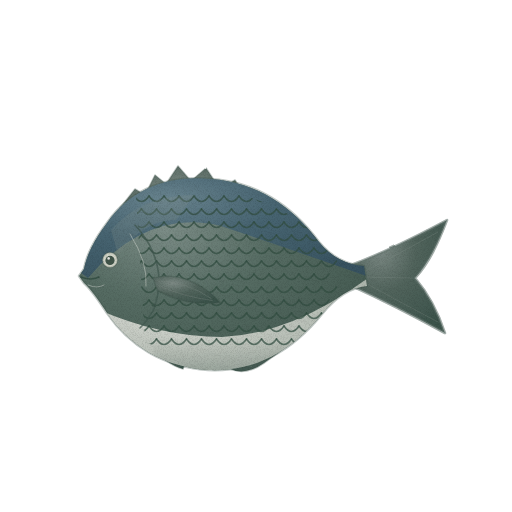
t = 0.00 s
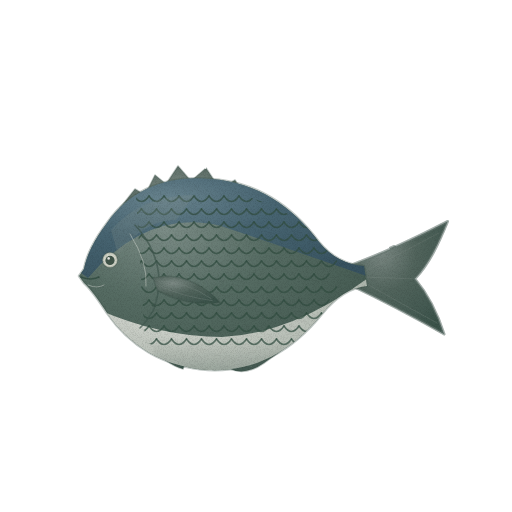
t = 1.43 s
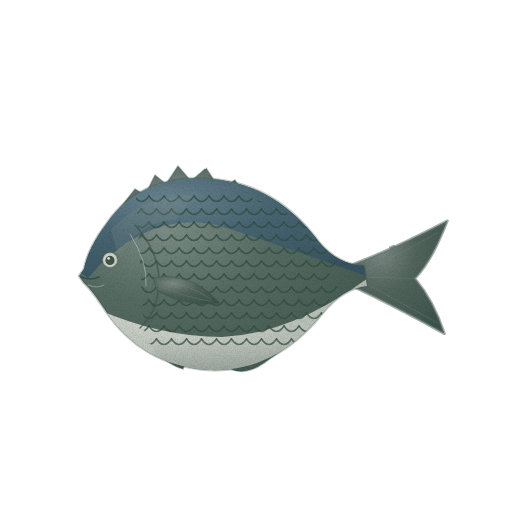
t = 2.85 s
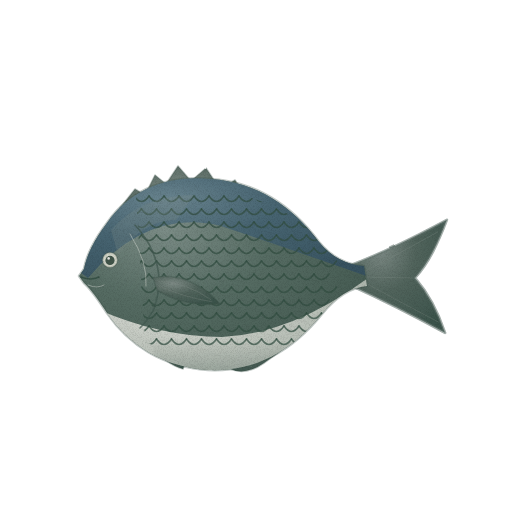
t = 3.80 s
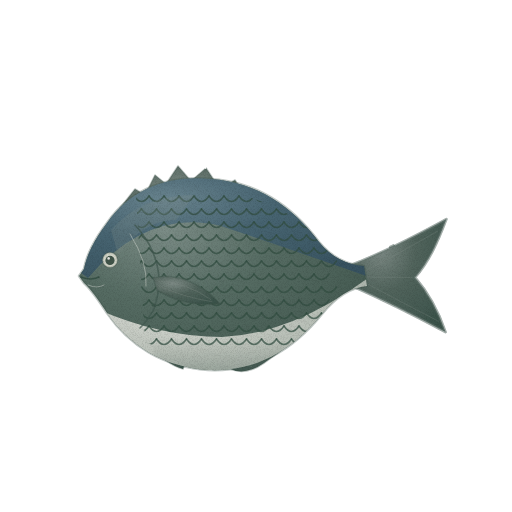
t = 4.75 s
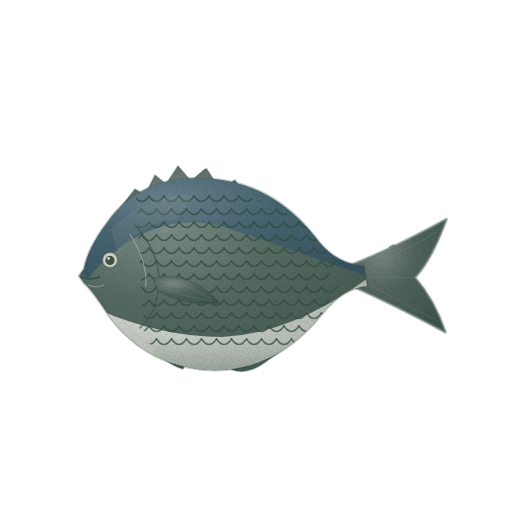
t = 6.18 s

The animated SVG that drew these frames (rendered in a browser with its animation timeline set to each time). Animation: 2 CSS @keyframes rules; one cycle of 7.60 s, repeats indefinitely.

<svg xmlns="http://www.w3.org/2000/svg" viewBox="0 0 512 512" role="img" aria-label="벵에돔 — 움직임, 윤곽 없는 수채" data-asset="watercolor-blackfish-motion" data-food="blackfish" data-style="watercolor" data-variant="motion" stroke-linecap="round" stroke-linejoin="round"><title>벵에돔</title><desc>높고 둥근 회흑색 몸과 작은 입, 촘촘한 비늘 격자와 완만하게 파인 짙은 꼬리가 보이는 통생선.</desc><style>[data-asset="watercolor-blackfish-motion"] [data-part="tail"]{transform-box:view-box;transform-origin:358px 276px;animation:watercolor-blackfish-motion-m0 7.6s cubic-bezier(.37,0,.63,1) -0.228s infinite}[data-asset="watercolor-blackfish-motion"] [data-part="fin"]{transform-box:view-box;transform-origin:156px 283px;animation:watercolor-blackfish-motion-m1 7.6s cubic-bezier(.37,0,.63,1) -1.444s infinite}@keyframes watercolor-blackfish-motion-m0{0%,100%{rotate:0deg}25%{rotate:0.825deg}75%{rotate:-0.712deg}}@keyframes watercolor-blackfish-motion-m1{0%,100%{rotate:0deg}25%{rotate:-0.637deg}75%{rotate:0.75deg}}@media (prefers-reduced-motion:reduce){[data-asset="watercolor-blackfish-motion"] *{animation:none!important}}</style><defs><radialGradient id="watercolor-blackfish-motion-g-fin-soft" cx="0.3" cy="0.26" r="0.84"><stop offset="0" stop-color="#7c8984"/><stop offset="0.45" stop-color="#51645c"/><stop offset="0.86" stop-color="#435951"/><stop offset="1" stop-color="#3b534a"/></radialGradient><radialGradient id="watercolor-blackfish-motion-g-skin-soft" cx="0.3" cy="0.26" r="0.84"><stop offset="0" stop-color="#7c8d87"/><stop offset="0.45" stop-color="#566c63"/><stop offset="0.86" stop-color="#485e55"/><stop offset="1" stop-color="#3f564d"/></radialGradient><clipPath id="watercolor-blackfish-motion-clip0"><path d="M84 269 Q88 248 107 223 C132 187 171 175 211 179 C257 182 293 207 319 242 Q337 264 364 266 L367 286 Q343 288 322 314 C289 355 250 372 208 370 C163 367 129 345 107 313 Q92 290 84 283 L79 276Z"/></clipPath><radialGradient id="watercolor-blackfish-motion-g-back-soft" cx="0.3" cy="0.26" r="0.84"><stop offset="0" stop-color="#68838e"/><stop offset="0.45" stop-color="#476471"/><stop offset="0.86" stop-color="#3d5966"/><stop offset="1" stop-color="#375260"/></radialGradient><radialGradient id="watercolor-blackfish-motion-g-belly-soft" cx="0.3" cy="0.26" r="0.84"><stop offset="0" stop-color="#dee0da"/><stop offset="0.45" stop-color="#c0c6be"/><stop offset="0.86" stop-color="#aab3aa"/><stop offset="1" stop-color="#9ca89e"/></radialGradient><clipPath id="watercolor-blackfish-motion-clip1"><path d="M136 197 Q245 169 327 242 L366 268 L365 290 Q299 365 208 368 L145 342Z"/></clipPath><linearGradient id="watercolor-blackfish-motion-fade6" x1="0.5" y1="0.2" x2="0.5" y2="1"><stop offset="0" stop-color="#3f564d" stop-opacity="0"/><stop offset="0.5" stop-color="#3f564d" stop-opacity="0"/><stop offset="1" stop-color="#3f564d" stop-opacity="0.25"/></linearGradient><filter id="watercolor-blackfish-motion-fx" filterUnits="userSpaceOnUse" x="0" y="0" width="512" height="512" color-interpolation-filters="sRGB"><feTurbulence type="fractalNoise" baseFrequency="0.05" numOctaves="2" seed="7" result="w"/><feDisplacementMap in="SourceGraphic" in2="w" scale="1.4" xChannelSelector="R" yChannelSelector="G" result="d"/><feTurbulence type="fractalNoise" baseFrequency="1.35" numOctaves="2" seed="3" result="n"/><feColorMatrix in="n" type="matrix" values="0 0 0 0 0 0 0 0 0 0 0 0 0 0 0 0.24 0 0 0 -0.101" result="na"/><feComposite in="na" in2="d" operator="in" result="g"/><feMerge><feMergeNode in="d"/><feMergeNode in="g"/></feMerge></filter></defs><g filter="url(#watercolor-blackfish-motion-fx)"><g data-part="tail"><path d="M351 265 Q391 250 447 220 C438 243 429 263 415 278 Q434 300 445 333 Q396 306 352 286Z" fill="url(#watercolor-blackfish-motion-g-fin-soft)" stroke="#3b534a" stroke-width="2.6" stroke-opacity="0.32"/><path d="M351 265 Q391 250 447 220 C438 243 429 263 415 278 Q434 300 445 333 Q396 306 352 286Z" fill="none" stroke="#7c8984" stroke-width="2.6" opacity="0.4"/><path d="M358 275 Q397 255 438 232" fill="none" stroke="#7c8984" stroke-width="0.7" opacity="0.45"/><path d="M358 279 Q398 301 438 322" fill="none" stroke="#7c8984" stroke-width="0.7" opacity="0.45"/><path d="M360 277 L412 278" fill="none" stroke="#7c8984" stroke-width="0.7" opacity="0.45"/></g><g data-part="fixed-fins"><path d="M120 208 L135 189 L145 195 L155 175 L166 184 L178 166 L191 181 L206 168 L220 189 L235 180 L251 207 L267 203 L284 227 L299 232 L319 253 L318 266 Q256 199 193 195 Q148 195 120 221Z" fill="url(#watercolor-blackfish-motion-g-fin-soft)" stroke="#3b534a" stroke-width="1.6" stroke-opacity="0.32"/><path d="M216 358 Q237 382 264 363 Q291 345 313 320 L294 321 L249 352Z" fill="url(#watercolor-blackfish-motion-g-fin-soft)" stroke="#3b534a" stroke-width="1.6" stroke-opacity="0.32"/><path d="M151 344 Q165 364 183 369 L189 353Z" fill="url(#watercolor-blackfish-motion-g-fin-soft)" stroke="#3b534a" stroke-width="1.6" stroke-opacity="0.32"/><path d="M157 183 L164 207" fill="none" stroke="#7c8984" stroke-width="0.7" opacity="0.42"/><path d="M180 177 L191 203" fill="none" stroke="#7c8984" stroke-width="0.7" opacity="0.42"/><path d="M209 181 L220 211" fill="none" stroke="#7c8984" stroke-width="0.7" opacity="0.42"/><path d="M236 193 L248 226" fill="none" stroke="#7c8984" stroke-width="0.7" opacity="0.42"/><path d="M270 218 L284 244" fill="none" stroke="#7c8984" stroke-width="0.7" opacity="0.42"/><path d="M239 358 L252 367" fill="none" stroke="#7c8984" stroke-width="0.7" opacity="0.42"/><path d="M263 350 L272 357" fill="none" stroke="#7c8984" stroke-width="0.7" opacity="0.42"/></g><g data-part="body"><path d="M84 269 Q88 248 107 223 C132 187 171 175 211 179 C257 182 293 207 319 242 Q337 264 364 266 L367 286 Q343 288 322 314 C289 355 250 372 208 370 C163 367 129 345 107 313 Q92 290 84 283 L79 276Z" fill="url(#watercolor-blackfish-motion-g-skin-soft)" stroke="#3f564d" stroke-width="2.6" stroke-opacity="0.32"/><g clip-path="url(#watercolor-blackfish-motion-clip0)"><path d="M77 270 Q108 179 192 171 Q275 171 327 239 L374 266 L375 279 Q281 246 221 226 Q148 208 88 278Z" fill="url(#watercolor-blackfish-motion-g-back-soft)"/><path d="M97 309 Q161 337 222 337 Q292 334 368 278 L377 299 L317 347 L249 382 L170 372 L114 336Z" fill="url(#watercolor-blackfish-motion-g-belly-soft)"/><g clip-path="url(#watercolor-blackfish-motion-clip1)"><path d="M119 196 q7.5 11 15 0" fill="none" stroke="#334e42" stroke-width="1.6" opacity="0.72"/><path d="M134 196 q7.5 11 15 0" fill="none" stroke="#334e42" stroke-width="1.6" opacity="0.72"/><path d="M149 196 q7.5 11 15 0" fill="none" stroke="#334e42" stroke-width="1.6" opacity="0.72"/><path d="M164 196 q7.5 11 15 0" fill="none" stroke="#334e42" stroke-width="1.6" opacity="0.72"/><path d="M179 196 q7.5 11 15 0" fill="none" stroke="#334e42" stroke-width="1.6" opacity="0.72"/><path d="M194 196 q7.5 11 15 0" fill="none" stroke="#334e42" stroke-width="1.6" opacity="0.72"/><path d="M209 196 q7.5 11 15 0" fill="none" stroke="#334e42" stroke-width="1.6" opacity="0.72"/><path d="M224 196 q7.5 11 15 0" fill="none" stroke="#334e42" stroke-width="1.6" opacity="0.72"/><path d="M239 196 q7.5 11 15 0" fill="none" stroke="#334e42" stroke-width="1.6" opacity="0.72"/><path d="M254 196 q7.5 11 15 0" fill="none" stroke="#334e42" stroke-width="1.6" opacity="0.72"/><path d="M269 196 q7.5 11 15 0" fill="none" stroke="#334e42" stroke-width="1.6" opacity="0.72"/><path d="M284 196 q7.5 11 15 0" fill="none" stroke="#334e42" stroke-width="1.6" opacity="0.72"/><path d="M299 196 q7.5 11 15 0" fill="none" stroke="#334e42" stroke-width="1.6" opacity="0.72"/><path d="M314 196 q7.5 11 15 0" fill="none" stroke="#334e42" stroke-width="1.6" opacity="0.72"/><path d="M126.5 209 q7.5 11 15 0" fill="none" stroke="#334e42" stroke-width="1.6" opacity="0.72"/><path d="M141.5 209 q7.5 11 15 0" fill="none" stroke="#334e42" stroke-width="1.6" opacity="0.72"/><path d="M156.5 209 q7.5 11 15 0" fill="none" stroke="#334e42" stroke-width="1.6" opacity="0.72"/><path d="M171.5 209 q7.5 11 15 0" fill="none" stroke="#334e42" stroke-width="1.6" opacity="0.72"/><path d="M186.5 209 q7.5 11 15 0" fill="none" stroke="#334e42" stroke-width="1.6" opacity="0.72"/><path d="M201.5 209 q7.5 11 15 0" fill="none" stroke="#334e42" stroke-width="1.6" opacity="0.72"/><path d="M216.5 209 q7.5 11 15 0" fill="none" stroke="#334e42" stroke-width="1.6" opacity="0.72"/><path d="M231.5 209 q7.5 11 15 0" fill="none" stroke="#334e42" stroke-width="1.6" opacity="0.72"/><path d="M246.5 209 q7.5 11 15 0" fill="none" stroke="#334e42" stroke-width="1.6" opacity="0.72"/><path d="M261.5 209 q7.5 11 15 0" fill="none" stroke="#334e42" stroke-width="1.6" opacity="0.72"/><path d="M276.5 209 q7.5 11 15 0" fill="none" stroke="#334e42" stroke-width="1.6" opacity="0.72"/><path d="M291.5 209 q7.5 11 15 0" fill="none" stroke="#334e42" stroke-width="1.6" opacity="0.72"/><path d="M306.5 209 q7.5 11 15 0" fill="none" stroke="#334e42" stroke-width="1.6" opacity="0.72"/><path d="M321.5 209 q7.5 11 15 0" fill="none" stroke="#334e42" stroke-width="1.6" opacity="0.72"/><path d="M119 222 q7.5 11 15 0" fill="none" stroke="#334e42" stroke-width="1.6" opacity="0.72"/><path d="M134 222 q7.5 11 15 0" fill="none" stroke="#334e42" stroke-width="1.6" opacity="0.72"/><path d="M149 222 q7.5 11 15 0" fill="none" stroke="#334e42" stroke-width="1.6" opacity="0.72"/><path d="M164 222 q7.5 11 15 0" fill="none" stroke="#334e42" stroke-width="1.6" opacity="0.72"/><path d="M179 222 q7.5 11 15 0" fill="none" stroke="#334e42" stroke-width="1.6" opacity="0.72"/><path d="M194 222 q7.5 11 15 0" fill="none" stroke="#334e42" stroke-width="1.6" opacity="0.72"/><path d="M209 222 q7.5 11 15 0" fill="none" stroke="#334e42" stroke-width="1.6" opacity="0.72"/><path d="M224 222 q7.5 11 15 0" fill="none" stroke="#334e42" stroke-width="1.6" opacity="0.72"/><path d="M239 222 q7.5 11 15 0" fill="none" stroke="#334e42" stroke-width="1.6" opacity="0.72"/><path d="M254 222 q7.5 11 15 0" fill="none" stroke="#334e42" stroke-width="1.6" opacity="0.72"/><path d="M269 222 q7.5 11 15 0" fill="none" stroke="#334e42" stroke-width="1.6" opacity="0.72"/><path d="M284 222 q7.5 11 15 0" fill="none" stroke="#334e42" stroke-width="1.6" opacity="0.72"/><path d="M299 222 q7.5 11 15 0" fill="none" stroke="#334e42" stroke-width="1.6" opacity="0.72"/><path d="M314 222 q7.5 11 15 0" fill="none" stroke="#334e42" stroke-width="1.6" opacity="0.72"/><path d="M126.5 235 q7.5 11 15 0" fill="none" stroke="#334e42" stroke-width="1.6" opacity="0.72"/><path d="M141.5 235 q7.5 11 15 0" fill="none" stroke="#334e42" stroke-width="1.6" opacity="0.72"/><path d="M156.5 235 q7.5 11 15 0" fill="none" stroke="#334e42" stroke-width="1.6" opacity="0.72"/><path d="M171.5 235 q7.5 11 15 0" fill="none" stroke="#334e42" stroke-width="1.6" opacity="0.72"/><path d="M186.5 235 q7.5 11 15 0" fill="none" stroke="#334e42" stroke-width="1.6" opacity="0.72"/><path d="M201.5 235 q7.5 11 15 0" fill="none" stroke="#334e42" stroke-width="1.6" opacity="0.72"/><path d="M216.5 235 q7.5 11 15 0" fill="none" stroke="#334e42" stroke-width="1.6" opacity="0.72"/><path d="M231.5 235 q7.5 11 15 0" fill="none" stroke="#334e42" stroke-width="1.6" opacity="0.72"/><path d="M246.5 235 q7.5 11 15 0" fill="none" stroke="#334e42" stroke-width="1.6" opacity="0.72"/><path d="M261.5 235 q7.5 11 15 0" fill="none" stroke="#334e42" stroke-width="1.6" opacity="0.72"/><path d="M276.5 235 q7.5 11 15 0" fill="none" stroke="#334e42" stroke-width="1.6" opacity="0.72"/><path d="M291.5 235 q7.5 11 15 0" fill="none" stroke="#334e42" stroke-width="1.6" opacity="0.72"/><path d="M306.5 235 q7.5 11 15 0" fill="none" stroke="#334e42" stroke-width="1.6" opacity="0.72"/><path d="M321.5 235 q7.5 11 15 0" fill="none" stroke="#334e42" stroke-width="1.6" opacity="0.72"/><path d="M119 248 q7.5 11 15 0" fill="none" stroke="#334e42" stroke-width="1.6" opacity="0.72"/><path d="M134 248 q7.5 11 15 0" fill="none" stroke="#334e42" stroke-width="1.6" opacity="0.72"/><path d="M149 248 q7.5 11 15 0" fill="none" stroke="#334e42" stroke-width="1.6" opacity="0.72"/><path d="M164 248 q7.5 11 15 0" fill="none" stroke="#334e42" stroke-width="1.6" opacity="0.72"/><path d="M179 248 q7.5 11 15 0" fill="none" stroke="#334e42" stroke-width="1.6" opacity="0.72"/><path d="M194 248 q7.5 11 15 0" fill="none" stroke="#334e42" stroke-width="1.6" opacity="0.72"/><path d="M209 248 q7.5 11 15 0" fill="none" stroke="#334e42" stroke-width="1.6" opacity="0.72"/><path d="M224 248 q7.5 11 15 0" fill="none" stroke="#334e42" stroke-width="1.6" opacity="0.72"/><path d="M239 248 q7.5 11 15 0" fill="none" stroke="#334e42" stroke-width="1.6" opacity="0.72"/><path d="M254 248 q7.5 11 15 0" fill="none" stroke="#334e42" stroke-width="1.6" opacity="0.72"/><path d="M269 248 q7.5 11 15 0" fill="none" stroke="#334e42" stroke-width="1.6" opacity="0.72"/><path d="M284 248 q7.5 11 15 0" fill="none" stroke="#334e42" stroke-width="1.6" opacity="0.72"/><path d="M299 248 q7.5 11 15 0" fill="none" stroke="#334e42" stroke-width="1.6" opacity="0.72"/><path d="M314 248 q7.5 11 15 0" fill="none" stroke="#334e42" stroke-width="1.6" opacity="0.72"/><path d="M126.5 261 q7.5 11 15 0" fill="none" stroke="#334e42" stroke-width="1.6" opacity="0.72"/><path d="M141.5 261 q7.5 11 15 0" fill="none" stroke="#334e42" stroke-width="1.6" opacity="0.72"/><path d="M156.5 261 q7.5 11 15 0" fill="none" stroke="#334e42" stroke-width="1.6" opacity="0.72"/><path d="M171.5 261 q7.5 11 15 0" fill="none" stroke="#334e42" stroke-width="1.6" opacity="0.72"/><path d="M186.5 261 q7.5 11 15 0" fill="none" stroke="#334e42" stroke-width="1.6" opacity="0.72"/><path d="M201.5 261 q7.5 11 15 0" fill="none" stroke="#334e42" stroke-width="1.6" opacity="0.72"/><path d="M216.5 261 q7.5 11 15 0" fill="none" stroke="#334e42" stroke-width="1.6" opacity="0.72"/><path d="M231.5 261 q7.5 11 15 0" fill="none" stroke="#334e42" stroke-width="1.6" opacity="0.72"/><path d="M246.5 261 q7.5 11 15 0" fill="none" stroke="#334e42" stroke-width="1.6" opacity="0.72"/><path d="M261.5 261 q7.5 11 15 0" fill="none" stroke="#334e42" stroke-width="1.6" opacity="0.72"/><path d="M276.5 261 q7.5 11 15 0" fill="none" stroke="#334e42" stroke-width="1.6" opacity="0.72"/><path d="M291.5 261 q7.5 11 15 0" fill="none" stroke="#334e42" stroke-width="1.6" opacity="0.72"/><path d="M306.5 261 q7.5 11 15 0" fill="none" stroke="#334e42" stroke-width="1.6" opacity="0.72"/><path d="M321.5 261 q7.5 11 15 0" fill="none" stroke="#334e42" stroke-width="1.6" opacity="0.72"/><path d="M119 274 q7.5 11 15 0" fill="none" stroke="#334e42" stroke-width="1.6" opacity="0.72"/><path d="M134 274 q7.5 11 15 0" fill="none" stroke="#334e42" stroke-width="1.6" opacity="0.72"/><path d="M149 274 q7.5 11 15 0" fill="none" stroke="#334e42" stroke-width="1.6" opacity="0.72"/><path d="M164 274 q7.5 11 15 0" fill="none" stroke="#334e42" stroke-width="1.6" opacity="0.72"/><path d="M179 274 q7.5 11 15 0" fill="none" stroke="#334e42" stroke-width="1.6" opacity="0.72"/><path d="M194 274 q7.5 11 15 0" fill="none" stroke="#334e42" stroke-width="1.6" opacity="0.72"/><path d="M209 274 q7.5 11 15 0" fill="none" stroke="#334e42" stroke-width="1.6" opacity="0.72"/><path d="M224 274 q7.5 11 15 0" fill="none" stroke="#334e42" stroke-width="1.6" opacity="0.72"/><path d="M239 274 q7.5 11 15 0" fill="none" stroke="#334e42" stroke-width="1.6" opacity="0.72"/><path d="M254 274 q7.5 11 15 0" fill="none" stroke="#334e42" stroke-width="1.6" opacity="0.72"/><path d="M269 274 q7.5 11 15 0" fill="none" stroke="#334e42" stroke-width="1.6" opacity="0.72"/><path d="M284 274 q7.5 11 15 0" fill="none" stroke="#334e42" stroke-width="1.6" opacity="0.72"/><path d="M299 274 q7.5 11 15 0" fill="none" stroke="#334e42" stroke-width="1.6" opacity="0.72"/><path d="M314 274 q7.5 11 15 0" fill="none" stroke="#334e42" stroke-width="1.6" opacity="0.72"/><path d="M126.5 287 q7.5 11 15 0" fill="none" stroke="#334e42" stroke-width="1.6" opacity="0.72"/><path d="M141.5 287 q7.5 11 15 0" fill="none" stroke="#334e42" stroke-width="1.6" opacity="0.72"/><path d="M156.5 287 q7.5 11 15 0" fill="none" stroke="#334e42" stroke-width="1.6" opacity="0.72"/><path d="M171.5 287 q7.5 11 15 0" fill="none" stroke="#334e42" stroke-width="1.6" opacity="0.72"/><path d="M186.5 287 q7.5 11 15 0" fill="none" stroke="#334e42" stroke-width="1.6" opacity="0.72"/><path d="M201.5 287 q7.5 11 15 0" fill="none" stroke="#334e42" stroke-width="1.6" opacity="0.72"/><path d="M216.5 287 q7.5 11 15 0" fill="none" stroke="#334e42" stroke-width="1.6" opacity="0.72"/><path d="M231.5 287 q7.5 11 15 0" fill="none" stroke="#334e42" stroke-width="1.6" opacity="0.72"/><path d="M246.5 287 q7.5 11 15 0" fill="none" stroke="#334e42" stroke-width="1.6" opacity="0.72"/><path d="M261.5 287 q7.5 11 15 0" fill="none" stroke="#334e42" stroke-width="1.6" opacity="0.72"/><path d="M276.5 287 q7.5 11 15 0" fill="none" stroke="#334e42" stroke-width="1.6" opacity="0.72"/><path d="M291.5 287 q7.5 11 15 0" fill="none" stroke="#334e42" stroke-width="1.6" opacity="0.72"/><path d="M306.5 287 q7.5 11 15 0" fill="none" stroke="#334e42" stroke-width="1.6" opacity="0.72"/><path d="M321.5 287 q7.5 11 15 0" fill="none" stroke="#334e42" stroke-width="1.6" opacity="0.72"/><path d="M119 300 q7.5 11 15 0" fill="none" stroke="#334e42" stroke-width="1.6" opacity="0.72"/><path d="M134 300 q7.5 11 15 0" fill="none" stroke="#334e42" stroke-width="1.6" opacity="0.72"/><path d="M149 300 q7.5 11 15 0" fill="none" stroke="#334e42" stroke-width="1.6" opacity="0.72"/><path d="M164 300 q7.5 11 15 0" fill="none" stroke="#334e42" stroke-width="1.6" opacity="0.72"/><path d="M179 300 q7.5 11 15 0" fill="none" stroke="#334e42" stroke-width="1.6" opacity="0.72"/><path d="M194 300 q7.5 11 15 0" fill="none" stroke="#334e42" stroke-width="1.6" opacity="0.72"/><path d="M209 300 q7.5 11 15 0" fill="none" stroke="#334e42" stroke-width="1.6" opacity="0.72"/><path d="M224 300 q7.5 11 15 0" fill="none" stroke="#334e42" stroke-width="1.6" opacity="0.72"/><path d="M239 300 q7.5 11 15 0" fill="none" stroke="#334e42" stroke-width="1.6" opacity="0.72"/><path d="M254 300 q7.5 11 15 0" fill="none" stroke="#334e42" stroke-width="1.6" opacity="0.72"/><path d="M269 300 q7.5 11 15 0" fill="none" stroke="#334e42" stroke-width="1.6" opacity="0.72"/><path d="M284 300 q7.5 11 15 0" fill="none" stroke="#334e42" stroke-width="1.6" opacity="0.72"/><path d="M299 300 q7.5 11 15 0" fill="none" stroke="#334e42" stroke-width="1.6" opacity="0.72"/><path d="M314 300 q7.5 11 15 0" fill="none" stroke="#334e42" stroke-width="1.6" opacity="0.72"/><path d="M126.5 313 q7.5 11 15 0" fill="none" stroke="#334e42" stroke-width="1.6" opacity="0.72"/><path d="M141.5 313 q7.5 11 15 0" fill="none" stroke="#334e42" stroke-width="1.6" opacity="0.72"/><path d="M156.5 313 q7.5 11 15 0" fill="none" stroke="#334e42" stroke-width="1.6" opacity="0.72"/><path d="M171.5 313 q7.5 11 15 0" fill="none" stroke="#334e42" stroke-width="1.6" opacity="0.72"/><path d="M186.5 313 q7.5 11 15 0" fill="none" stroke="#334e42" stroke-width="1.6" opacity="0.72"/><path d="M201.5 313 q7.5 11 15 0" fill="none" stroke="#334e42" stroke-width="1.6" opacity="0.72"/><path d="M216.5 313 q7.5 11 15 0" fill="none" stroke="#334e42" stroke-width="1.6" opacity="0.72"/><path d="M231.5 313 q7.5 11 15 0" fill="none" stroke="#334e42" stroke-width="1.6" opacity="0.72"/><path d="M246.5 313 q7.5 11 15 0" fill="none" stroke="#334e42" stroke-width="1.6" opacity="0.72"/><path d="M261.5 313 q7.5 11 15 0" fill="none" stroke="#334e42" stroke-width="1.6" opacity="0.72"/><path d="M276.5 313 q7.5 11 15 0" fill="none" stroke="#334e42" stroke-width="1.6" opacity="0.72"/><path d="M291.5 313 q7.5 11 15 0" fill="none" stroke="#334e42" stroke-width="1.6" opacity="0.72"/><path d="M306.5 313 q7.5 11 15 0" fill="none" stroke="#334e42" stroke-width="1.6" opacity="0.72"/><path d="M321.5 313 q7.5 11 15 0" fill="none" stroke="#334e42" stroke-width="1.6" opacity="0.72"/><path d="M119 326 q7.5 11 15 0" fill="none" stroke="#334e42" stroke-width="1.6" opacity="0.72"/><path d="M134 326 q7.5 11 15 0" fill="none" stroke="#334e42" stroke-width="1.6" opacity="0.72"/><path d="M149 326 q7.5 11 15 0" fill="none" stroke="#334e42" stroke-width="1.6" opacity="0.72"/><path d="M164 326 q7.5 11 15 0" fill="none" stroke="#334e42" stroke-width="1.6" opacity="0.72"/><path d="M179 326 q7.5 11 15 0" fill="none" stroke="#334e42" stroke-width="1.6" opacity="0.72"/><path d="M194 326 q7.5 11 15 0" fill="none" stroke="#334e42" stroke-width="1.6" opacity="0.72"/><path d="M209 326 q7.5 11 15 0" fill="none" stroke="#334e42" stroke-width="1.6" opacity="0.72"/><path d="M224 326 q7.5 11 15 0" fill="none" stroke="#334e42" stroke-width="1.6" opacity="0.72"/><path d="M239 326 q7.5 11 15 0" fill="none" stroke="#334e42" stroke-width="1.6" opacity="0.72"/><path d="M254 326 q7.5 11 15 0" fill="none" stroke="#334e42" stroke-width="1.6" opacity="0.72"/><path d="M269 326 q7.5 11 15 0" fill="none" stroke="#334e42" stroke-width="1.6" opacity="0.72"/><path d="M284 326 q7.5 11 15 0" fill="none" stroke="#334e42" stroke-width="1.6" opacity="0.72"/><path d="M299 326 q7.5 11 15 0" fill="none" stroke="#334e42" stroke-width="1.6" opacity="0.72"/><path d="M314 326 q7.5 11 15 0" fill="none" stroke="#334e42" stroke-width="1.6" opacity="0.72"/><path d="M126.5 339 q7.5 11 15 0" fill="none" stroke="#334e42" stroke-width="1.6" opacity="0.72"/><path d="M141.5 339 q7.5 11 15 0" fill="none" stroke="#334e42" stroke-width="1.6" opacity="0.72"/><path d="M156.5 339 q7.5 11 15 0" fill="none" stroke="#334e42" stroke-width="1.6" opacity="0.72"/><path d="M171.5 339 q7.5 11 15 0" fill="none" stroke="#334e42" stroke-width="1.6" opacity="0.72"/><path d="M186.5 339 q7.5 11 15 0" fill="none" stroke="#334e42" stroke-width="1.6" opacity="0.72"/><path d="M201.5 339 q7.5 11 15 0" fill="none" stroke="#334e42" stroke-width="1.6" opacity="0.72"/><path d="M216.5 339 q7.5 11 15 0" fill="none" stroke="#334e42" stroke-width="1.6" opacity="0.72"/><path d="M231.5 339 q7.5 11 15 0" fill="none" stroke="#334e42" stroke-width="1.6" opacity="0.72"/><path d="M246.5 339 q7.5 11 15 0" fill="none" stroke="#334e42" stroke-width="1.6" opacity="0.72"/><path d="M261.5 339 q7.5 11 15 0" fill="none" stroke="#334e42" stroke-width="1.6" opacity="0.72"/><path d="M276.5 339 q7.5 11 15 0" fill="none" stroke="#334e42" stroke-width="1.6" opacity="0.72"/><path d="M291.5 339 q7.5 11 15 0" fill="none" stroke="#334e42" stroke-width="1.6" opacity="0.72"/><path d="M306.5 339 q7.5 11 15 0" fill="none" stroke="#334e42" stroke-width="1.6" opacity="0.72"/><path d="M321.5 339 q7.5 11 15 0" fill="none" stroke="#334e42" stroke-width="1.6" opacity="0.72"/></g><path d="M146 291 Q232 318 331 282 L378 282 L318 337 L229 380 L154 357Z" fill="url(#watercolor-blackfish-motion-fade6)"/><path d="M111 230 Q142 195 194 195 L176 220 Q145 219 118 255Z" fill="#7c8d87" opacity="0.25"/></g></g><path d="M135 225 Q158 250 159 280 Q159 310 140 328" fill="none" stroke="#3f564d" stroke-width="1.6" opacity="0.68"/><path d="M130 234 Q148 262 146 286" fill="none" stroke="#dee0da" stroke-width="0.7" opacity="0.65"/><g data-part="fin"><path d="M153 278 C178 272 203 284 220 303 Q184 307 157 290Z" fill="url(#watercolor-blackfish-motion-g-fin-soft)" stroke="#3b534a" stroke-width="1.6" stroke-opacity="0.32"/><path d="M158 281 Q187 282 211 299" fill="none" stroke="#7c8984" stroke-width="0.7" opacity="0.5"/><path d="M159 286 Q184 297 212 301" fill="none" stroke="#7c8984" stroke-width="0.7" opacity="0.5"/></g><path d="M102.5 260 A7.5 7.5 0 1 0 117.5 260 A7.5 7.5 0 1 0 102.5 260Z" fill="#d4d7cb" stroke="#415449" stroke-width="1.6" stroke-opacity="0.32"/><path d="M105.4 260.4 A4.6 4.6 0 1 0 114.6 260.4 A4.6 4.6 0 1 0 105.4 260.4Z" fill="#415449"/><path d="M107.3 258.4 A1.3 1.3 0 1 0 109.9 258.4 A1.3 1.3 0 1 0 107.3 258.4Z" fill="#fffdf9" opacity="0.85"/><path d="M81 277 Q91 281 99 277" fill="none" stroke="#334e42" stroke-width="1.6" opacity="0.9"/><path d="M88 285 Q97 289 104 285" fill="none" stroke="#dee0da" stroke-width="0.7" opacity="0.6"/></g></svg>
